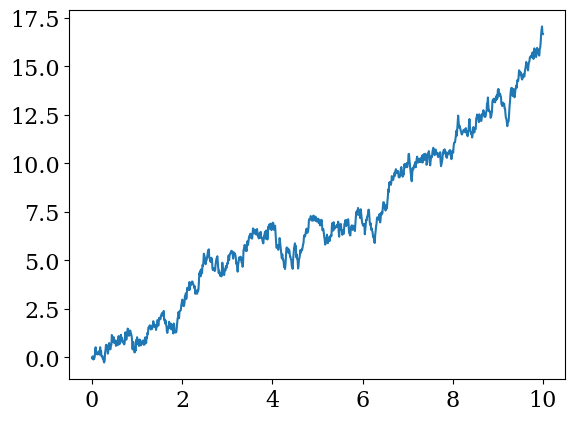

Here is the Python script that generated this plot:
from matplotlib import pyplot
import numpy
%matplotlib inline
from matplotlib import rcParams
rcParams['font.family'] = 'serif'
rcParams['font.size'] = 16

T=10
nt=1000
dt=T/nt
alpha=2.0
c=0.5

t=numpy.arange(0,T+dt,dt)
x=numpy.empty(nt+1)
x[0]=0
numpy.random.seed()
x[1:]=x[:-1]+alpha*numpy.sqrt(dt)*numpy.random.normal(0,1)

print(x)

T=10
nt=1000
dt=T/nt
alpha=2.0
c=1

t=numpy.arange(0,T+dt,dt)
x=numpy.empty(nt+1)
x[0]=0

for i in range(nt):
    x[i+1]=x[i]+c*dt+alpha*numpy.sqrt(dt)*numpy.random.normal(0,1)

pyplot.plot(t,x)